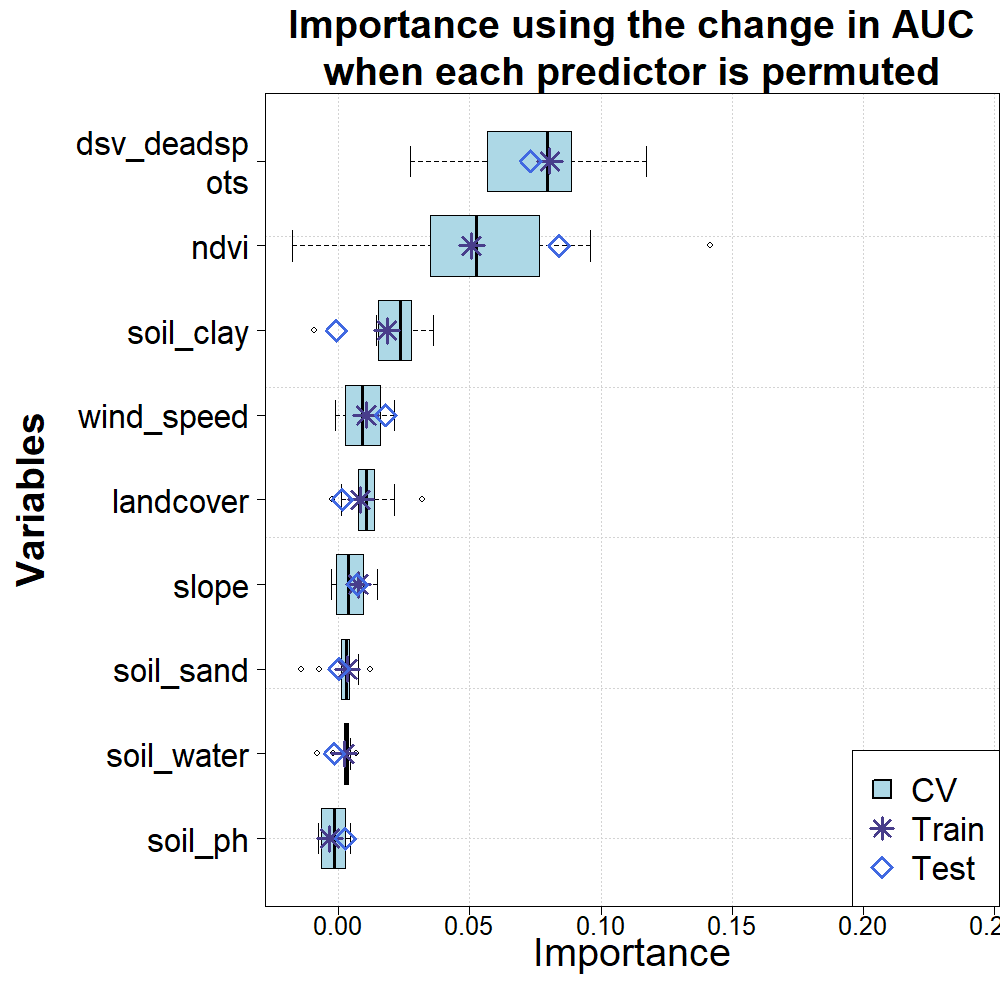

Source data for this figure (header and first rows):
predictor, train, test, 1, 2, 3, 4, 5, 6, 7, 8, 9, 10
dsv_deadspots, 0.0805, 0.0732, 0.1, 0.07122, 0.07676, 0.02744, 0.1174, 0.05164, 0.08874, 0.08202, 0.05662, 0.0841
landcover, 0.00842, 0.00152, 0.01082, 0.01366, 0.03212, -0.0024, 0.02116, 0.00124, 0.0079, 0.01196, 0.0075, 0.01064
ndvi, 0.05068, 0.08402, 0.07644, 0.1415, 0.04574, -0.0176, 0.09612, 0.01822, 0.03518, 0.05936, 0.03632, 0.0666
slope, 0.0076, 0.00716, 0.0094, 0.01478, 0.0036, -0.00078, -0.00256, 0.004, 0.00348, 0.00968, 0.00448, -0.00116
soil_clay, 0.01848, -0.00076, 0.02252, 0.03606, -0.0091, 0.0153, 0.0251, 0.01442, 0.02242, 0.02438, 0.02778, 0.03444
soil_ph, -0.00336, 0.00266, 0.00464, -0.00024, 0.00276, -0.0027, -0.0076, 0.00292, -0.0069, -0.00664, -0.0003, -0.00452
soil_sand, 0.0034, 0.00022, 0.00766, 0.0029, 0.00366, 0.00398, 0.00094, 0.01202, -0.01408, -0.00726, 0.00288, 0.0021
soil_water, 0.00218, -0.0016, 0.0039, 0.00272, -0.00196, -0.00788, 0.00674, 0.00226, 0.00318, 0.0035, 0.00246, 0.00468
wind_speed, 0.01054, 0.01792, 0.0026, 0.00276, 0.0158, 0.01168, 0.0093, -0.00112, 0.00072, 0.00886, 0.02136, 0.01592
